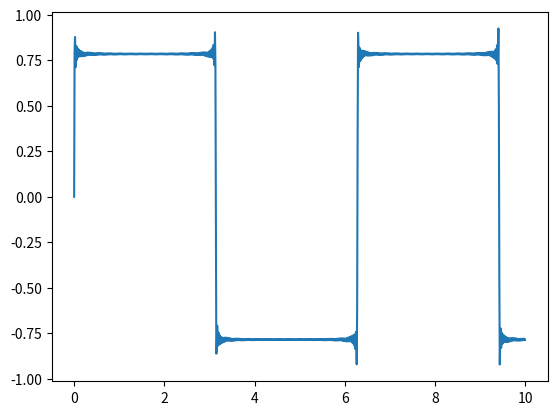

Write Python code to recreate this figure.
from numpy import *
from matplotlib.pyplot import *
N = 100
n = 0
x = linspace(0,10,1000)
sum = 0
while(N>n):
    sin_fun=sin(((2*n)+1)*x)/((2*n)+1)
    n=n+1
    sum=sum+sin_fun


plot(x,sum)
show()

